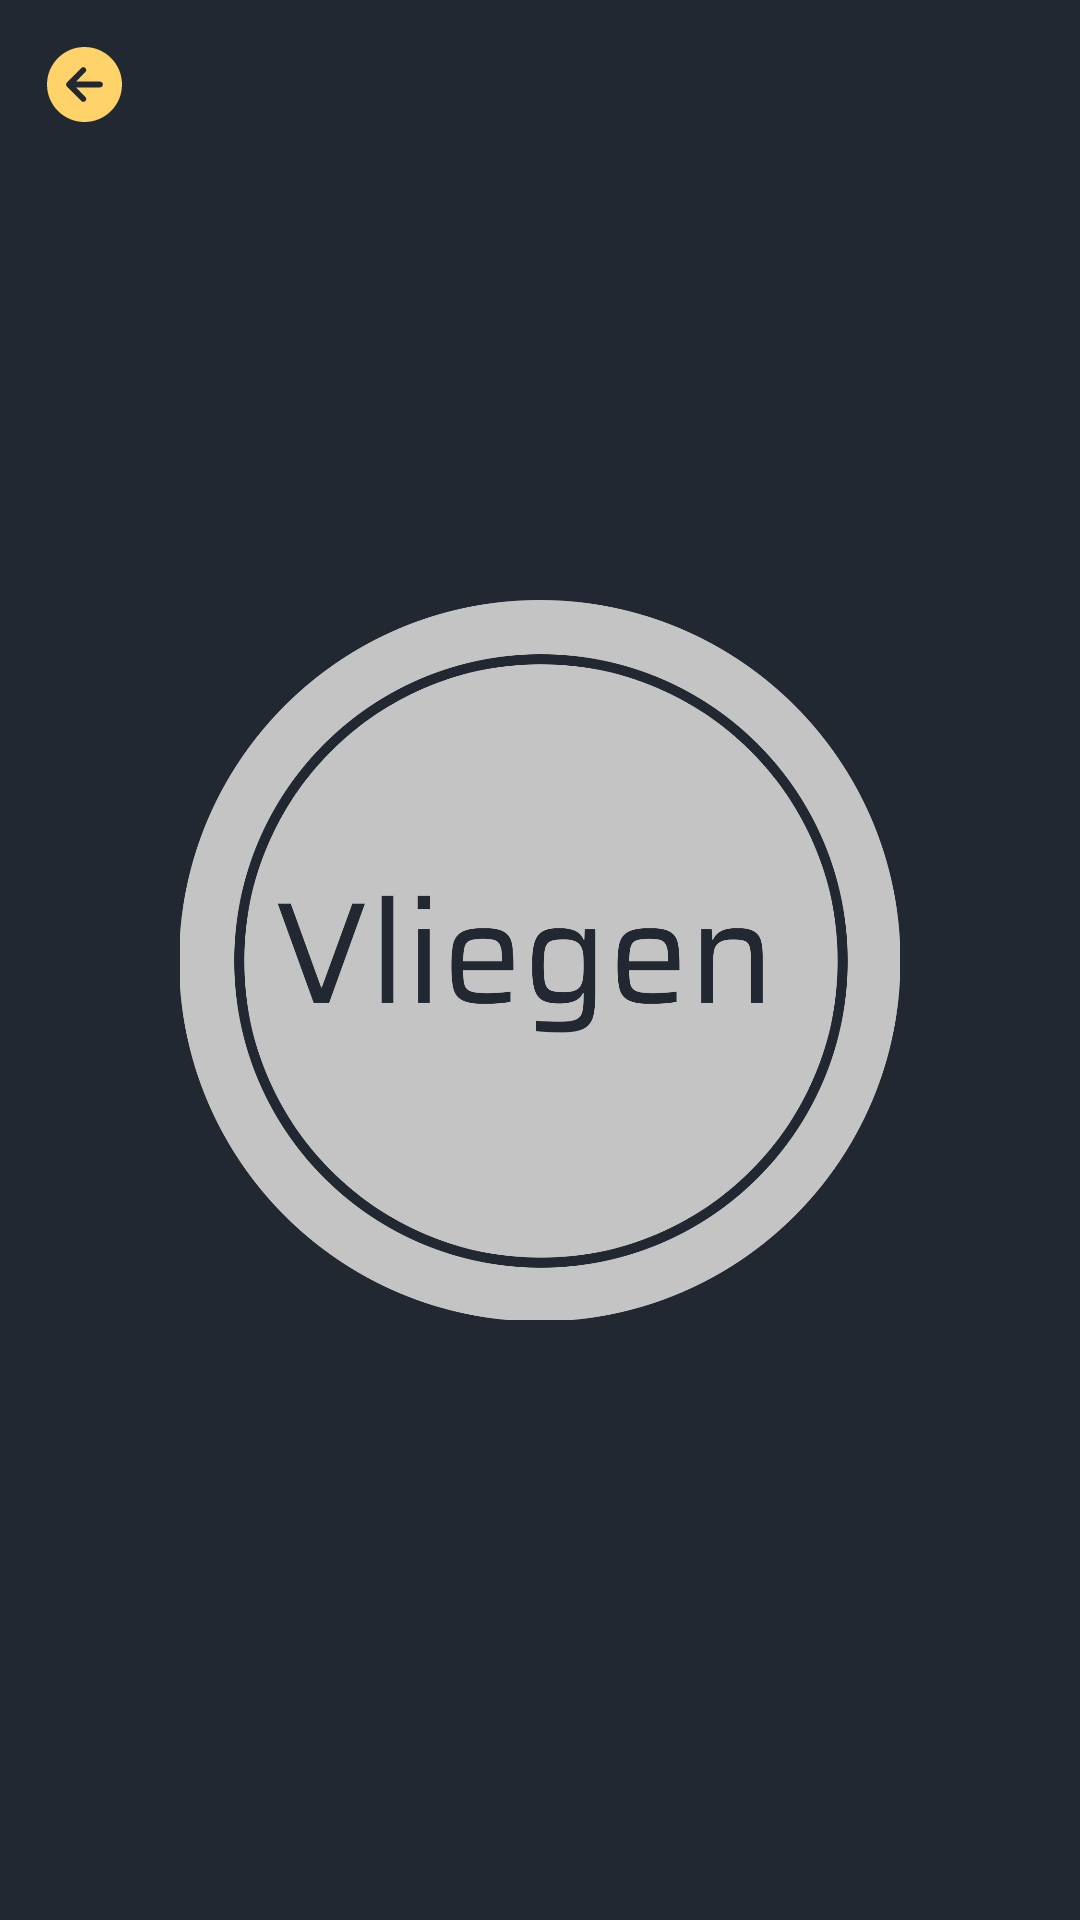

Layout XML and referenced resources for this Android screen:
<!-- AndroidManifest.xml: application theme Theme.FoodFactsApp -->
<!-- res/layout/activity_about.xml -->
<?xml version="1.0" encoding="utf-8"?>
<androidx.constraintlayout.widget.ConstraintLayout xmlns:android="http://schemas.android.com/apk/res/android"
    xmlns:app="http://schemas.android.com/apk/res-auto"
    xmlns:tools="http://schemas.android.com/tools"
    android:layout_width="match_parent"
    android:layout_height="match_parent"
    tools:context=".presentation.about.AboutActivity"
    android:background="@color/color_dark_grey">

    <ImageView
        android:layout_width="@dimen/dimen_0dp"
        android:layout_height="@dimen/dimen_0dp"
        android:src="@drawable/_vliegen"
        android:padding="@dimen/dimen_60dp"
        app:layout_constraintBottom_toBottomOf="parent"
        app:layout_constraintEnd_toEndOf="parent"
        app:layout_constraintStart_toStartOf="parent"
        app:layout_constraintTop_toTopOf="parent" />

    <include
        android:id="@+id/toolbarAbout"
        layout="@layout/layout_toolbar"/>

</androidx.constraintlayout.widget.ConstraintLayout>
<!-- res/layout/layout_toolbar.xml (included above) -->
<?xml version="1.0" encoding="utf-8"?>
<androidx.appcompat.widget.Toolbar xmlns:android="http://schemas.android.com/apk/res/android"
    xmlns:app="http://schemas.android.com/apk/res-auto"
    android:id="@+id/toolbar"
    android:layout_width="match_parent"
    android:layout_height="?attr/actionBarSize"
    android:background="@android:color/transparent"
    android:minHeight="@dimen/dimen_0dp"
    app:contentInsetStartWithNavigation="@dimen/dimen_0dp"
    app:navigationIcon="@drawable/ic_back"
    app:titleTextAppearance="@style/FoodFactToolbar"
    app:titleTextColor="@color/white" />
<!-- resources referenced by this layout -->
<resources>
  <color name="color_dark_grey">#FF222831</color>
  <color name="white">#FFFFFFFF</color>
  <dimen name="dimen_0dp">0dp</dimen>
  <dimen name="dimen_60dp">60dp</dimen>
  <!-- drawable _vliegen: png bitmap (drawable, 112728 bytes) -->
  <!-- drawable ic_back (drawable) -->
  <vector xmlns:android="http://schemas.android.com/apk/res/android"
      android:width="25dp"
      android:height="25dp"
      android:viewportWidth="25"
      android:viewportHeight="25">
    <path
        android:pathData="M0,12.5C0,19.4032 5.5967,25 12.5,25C19.4032,25 25,19.4032 25,12.5C25,5.5967 19.4032,0 12.5,0C5.5967,0 0,5.5967 0,12.5ZM12.7794,7.0096C12.8691,7.0985 12.9404,7.2043 12.9892,7.3208C13.038,7.4372 13.0634,7.5622 13.0639,7.6885C13.0644,7.8148 13.04,7.9399 12.9921,8.0568C12.9442,8.1737 12.8738,8.28 12.7849,8.3696L9.6406,11.5385H17.6683C17.9233,11.5385 18.1679,11.6398 18.3482,11.8201C18.5285,12.0004 18.6298,12.245 18.6298,12.5C18.6298,12.755 18.5285,12.9996 18.3482,13.1799C18.1679,13.3602 17.9233,13.4615 17.6683,13.4615H9.6406L12.7849,16.6304C12.8738,16.7201 12.9442,16.8265 12.992,16.9434C13.0399,17.0604 13.0642,17.1856 13.0636,17.3119C13.0631,17.4383 13.0376,17.5633 12.9888,17.6798C12.9399,17.7963 12.8686,17.902 12.7788,17.991C12.6891,18.0799 12.5827,18.1503 12.4658,18.1982C12.3489,18.246 12.2237,18.2703 12.0973,18.2698C11.971,18.2692 11.846,18.2438 11.7295,18.1949C11.613,18.146 11.5072,18.0747 11.4183,17.985L6.6472,13.1773C6.4685,12.9972 6.3682,12.7537 6.3682,12.5C6.3682,12.2463 6.4685,12.0028 6.6472,11.8227L11.4183,7.015C11.5072,6.9252 11.613,6.8538 11.7296,6.8049C11.8462,6.7559 11.9713,6.7305 12.0977,6.73C12.2242,6.7295 12.3495,6.7539 12.4664,6.8019C12.5834,6.8499 12.6898,6.9205 12.7794,7.0096Z"
        android:fillColor="#FFD369"/>
  </vector>
  <style name="Theme.FoodFactsApp" parent="Theme.MaterialComponents.Light.NoActionBar">
          
          <item name="colorPrimary">@color/purple_500</item>
          <item name="colorPrimaryVariant">@color/color_grey_1</item>
          <item name="colorOnPrimary">@color/white</item>
          
          <item name="colorSecondary">@color/teal_200</item>
          <item name="colorSecondaryVariant">@color/teal_700</item>
          <item name="colorOnSecondary">@color/black</item>
          
          <item name="android:statusBarColor" tools:targetApi="l">?attr/colorPrimaryVariant</item>
          
      </style>
  <color name="purple_500">#EEEEEE</color>
  <color name="color_grey_1">#FF393E46</color>
  <color name="teal_200">#FF03DAC5</color>
  <color name="teal_700">#FF018786</color>
  <color name="black">#FF000000</color>
</resources>
